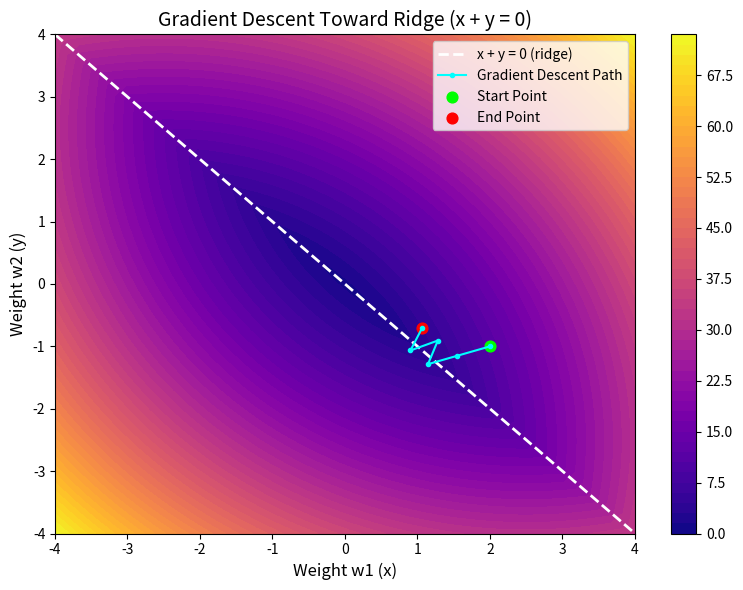

This chart was generated by the following Python code:
import numpy as np
import matplotlib.pyplot as plt
from mpl_toolkits.mplot3d import Axes3D

# Let's simulate gradient descent from a starting point and show the path toward the ridge

x=np.linspace(-4,4) # by default linspace creates 100 intervals it inlueds the boundaries...
y=np.linspace(-4,4)


X,Y=np.meshgrid(x,y)


# Define the loss gradient manually
def gradient(x, y, lambda_val=5.0):
    grad_x = 2 * x + lambda_val * np.sign(x + y) #this return +1 for x+y>1 and 0 for x+y=0 and -1 for x+y<0
    grad_y = 2 * y + lambda_val * np.sign(x + y)
    return grad_x, grad_y

# Perform gradient descent
x_path = [2.0]
y_path = [-1.0]
learning_rate = 0.05
steps = 5

x_curr, y_curr = x_path[0], y_path[0]

for _ in range(steps):
    grad_x, grad_y = gradient(x_curr, y_curr)
    x_curr -= learning_rate * grad_x
    y_curr -= learning_rate * grad_y
    x_path.append(x_curr)
    y_path.append(y_curr)

# Compute the contour surface
Z2 = 1 + X**2 + Y**2 + 5 * np.abs(X + Y)

# Plotting the contour with gradient descent path
fig, ax = plt.subplots(figsize=(8, 6))
contour = ax.contourf(X, Y, Z2, levels=50, cmap='plasma')
cbar = plt.colorbar(contour)

# Ridge line x + y = 0
ax.plot(x, -x, color='white', linestyle='--', linewidth=2, label='x + y = 0 (ridge)')

# Plot gradient descent path
ax.plot(x_path, y_path, color='cyan', marker='o', markersize=3, label='Gradient Descent Path')
ax.scatter(x_path[0], y_path[0], color='lime', s=60, label='Start Point')
ax.scatter(x_path[-1], y_path[-1], color='red', s=60, label='End Point')

# Labels
ax.set_xlabel('Weight w1 (x)', fontsize=12)
ax.set_ylabel('Weight w2 (y)', fontsize=12)
ax.set_title('Gradient Descent Toward Ridge (x + y = 0)', fontsize=14)
ax.legend()

plt.tight_layout()
plt.show()
